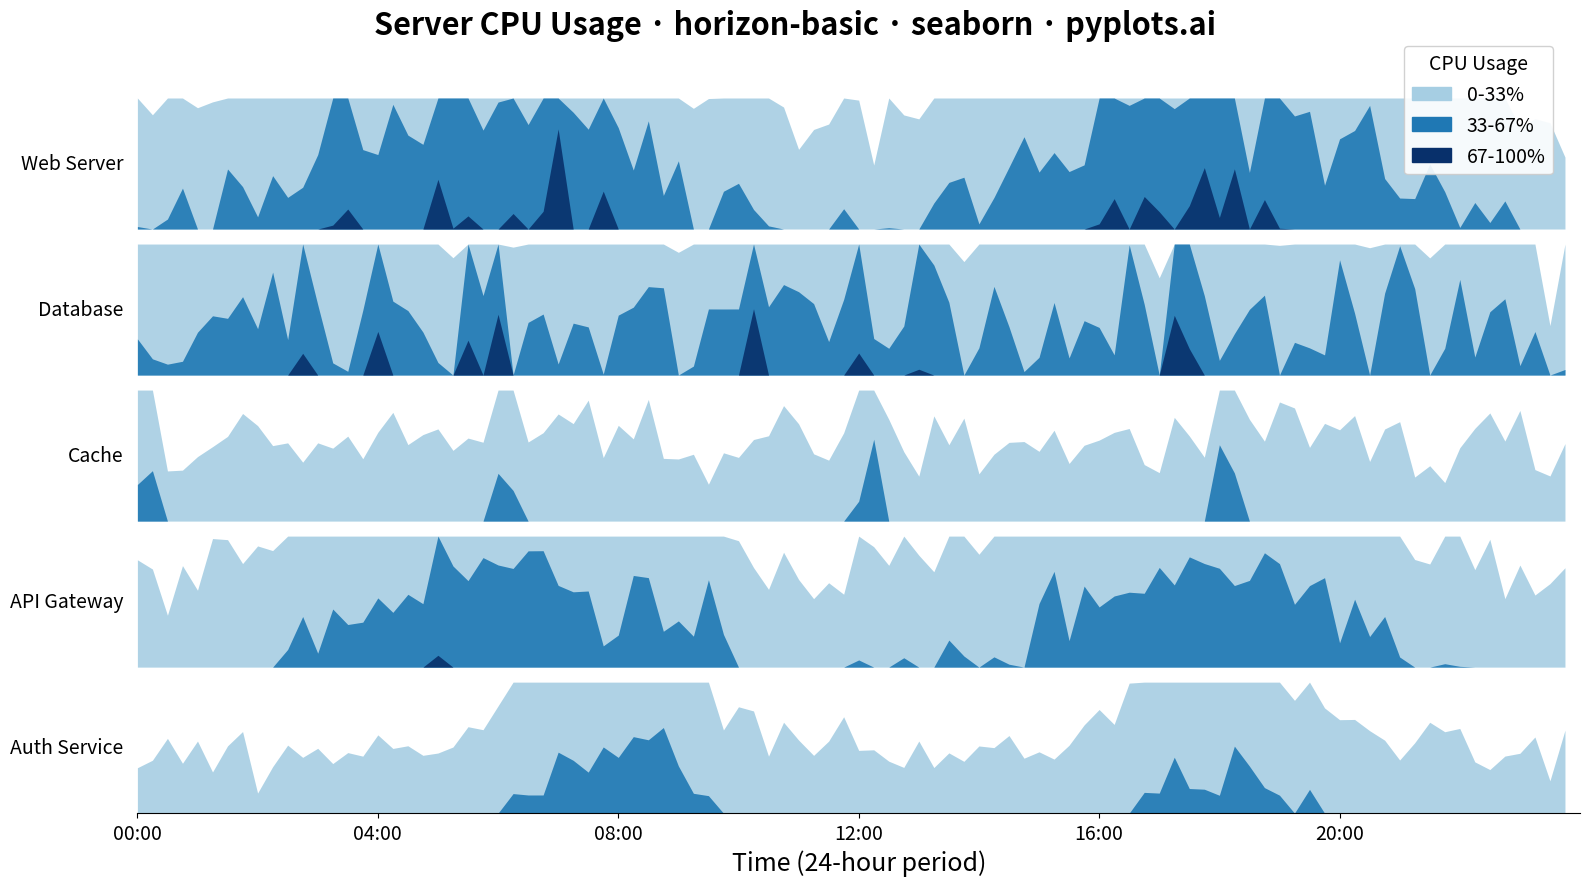

Reproduce this figure in Python.
""" pyplots.ai
horizon-basic: Horizon Chart
Library: seaborn 0.13.2 | Python 3.13.11
Quality: 72/100 | Created: 2025-12-24
"""

import matplotlib.patches as mpatches
import matplotlib.pyplot as plt
import numpy as np
import pandas as pd


# Data - Server metrics over 24 hours (5 servers)
np.random.seed(42)

hours = pd.date_range("2024-01-15 00:00", periods=96, freq="15min")  # 24 hours, 15-min intervals
servers = ["Web Server", "Database", "Cache", "API Gateway", "Auth Service"]

# Generate realistic CPU usage patterns with different characteristics
data = []
for server in servers:
    if server == "Web Server":
        # High during day, low at night with spikes
        base = 30 + 40 * np.sin(np.linspace(0, 2 * np.pi, 96)) ** 2
        noise = np.random.randn(96) * 8
        values = base + noise + np.random.choice([0, 30], 96, p=[0.95, 0.05])
    elif server == "Database":
        # Steady with occasional spikes
        base = np.ones(96) * 45
        noise = np.random.randn(96) * 10
        spikes = np.random.choice([0, 35], 96, p=[0.92, 0.08])
        values = base + noise + spikes
    elif server == "Cache":
        # Low baseline with periodic flushes
        base = np.ones(96) * 20
        flush_pattern = 25 * (np.arange(96) % 24 < 2).astype(float)
        noise = np.random.randn(96) * 5
        values = base + flush_pattern + noise
    elif server == "API Gateway":
        # Follows web server pattern but smoother
        base = 25 + 35 * np.sin(np.linspace(0, 2 * np.pi, 96)) ** 2
        noise = np.random.randn(96) * 6
        values = base + noise
    else:  # Auth Service
        # Low with login spikes in morning and evening
        base = np.ones(96) * 15
        morning_spike = 40 * np.exp(-((np.arange(96) - 32) ** 2) / 50)
        evening_spike = 30 * np.exp(-((np.arange(96) - 72) ** 2) / 50)
        noise = np.random.randn(96) * 4
        values = base + morning_spike + evening_spike + noise

    values = np.clip(values, 0, 100)  # CPU usage 0-100%
    for t, v in zip(hours, values, strict=True):
        data.append({"time": t, "server": server, "cpu_usage": v})

df = pd.DataFrame(data)

# Horizon chart parameters
n_bands = 3
band_height = 100 / n_bands  # Each band covers ~33.3% of the range

# Color bands - blue intensity increasing with magnitude
colors_positive = ["#a6cee3", "#1f78b4", "#08306b"]  # Light to dark blue

# Create figure
fig, axes = plt.subplots(len(servers), 1, figsize=(16, 9), sharex=True)
fig.subplots_adjust(hspace=0.05)

for idx, server in enumerate(servers):
    ax = axes[idx]
    server_data = df[df["server"] == server]
    x = np.arange(len(server_data))
    values = server_data["cpu_usage"].values

    # Clear axis
    ax.set_xlim(0, len(x))
    ax.set_ylim(0, band_height)

    # Draw each band by folding values
    for band_idx in range(n_bands):
        band_min = band_idx * band_height
        band_max = (band_idx + 1) * band_height

        # Fold values into this band
        folded = np.clip(values - band_min, 0, band_height)

        # Only draw where there's data for this band
        mask = values > band_min
        if mask.any():
            ax.fill_between(x, 0, folded, color=colors_positive[band_idx], alpha=0.9, linewidth=0)

    # Style each row
    ax.set_ylabel(server, fontsize=14, rotation=0, ha="right", va="center", labelpad=10)
    ax.set_yticks([])
    ax.spines["top"].set_visible(False)
    ax.spines["right"].set_visible(False)
    ax.spines["left"].set_visible(False)
    if idx < len(servers) - 1:
        ax.spines["bottom"].set_visible(False)
        ax.tick_params(bottom=False)

# X-axis formatting for bottom plot
time_labels = server_data["time"].dt.strftime("%H:%M")
tick_positions = np.arange(0, len(x), 16)  # Every 4 hours
axes[-1].set_xticks(tick_positions)
axes[-1].set_xticklabels([time_labels.iloc[i] for i in tick_positions], fontsize=14)
axes[-1].set_xlabel("Time (24-hour period)", fontsize=18)
axes[-1].tick_params(axis="x", labelsize=14)

# Title
fig.suptitle("Server CPU Usage · horizon-basic · seaborn · pyplots.ai", fontsize=22, y=0.98, fontweight="bold")

# Legend
legend_patches = [
    mpatches.Patch(color=colors_positive[0], label="0-33%"),
    mpatches.Patch(color=colors_positive[1], label="33-67%"),
    mpatches.Patch(color=colors_positive[2], label="67-100%"),
]
fig.legend(
    handles=legend_patches,
    loc="upper right",
    bbox_to_anchor=(0.98, 0.95),
    fontsize=14,
    title="CPU Usage",
    title_fontsize=14,
    framealpha=0.9,
)

plt.tight_layout(rect=[0, 0, 1, 0.95])
plt.savefig("plot.png", dpi=300, bbox_inches="tight", facecolor="white")
